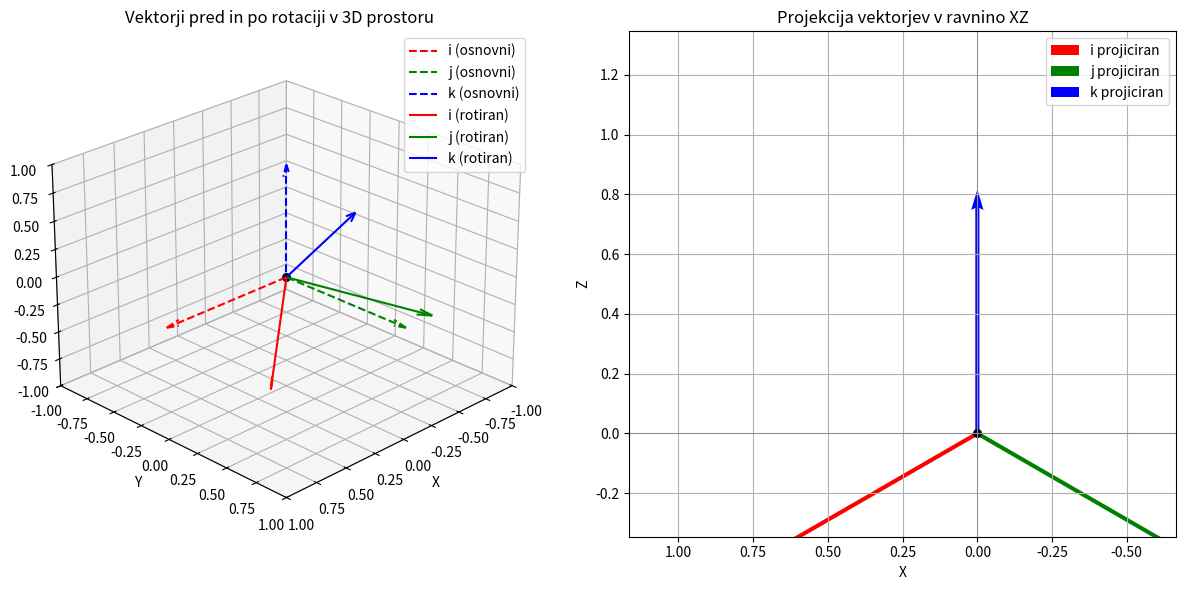

Python code for this plot:
#! /bin/python3
import numpy as np
import matplotlib.pyplot as plt
from mpl_toolkits.mplot3d import Axes3D

# --- 1. Definicija kotov ---
alpha_deg = 45
beta_deg = -35.264  # približno arccos(sqrt(2/3))

# - rotacija za dimetrično projekcijo
# alpha_deg = -20.74
# beta_deg = -19.47  # približno arccos(sqrt(2/3))

alpha = np.radians(alpha_deg)
beta = np.radians(beta_deg)

# --- 2. Rotacijski matriki ---
Rz = np.array([
    [np.cos(alpha), -np.sin(alpha), 0],
    [np.sin(alpha),  np.cos(alpha), 0],
    [0,              0,             1]
])

Rx = np.array([
    [1, 0, 0],
    [0, np.cos(beta), -np.sin(beta)],
    [0, np.sin(beta),  np.cos(beta)]
])

# --- 3. Projekcijska matrika (XZ projekcija) ---
P_XZ = np.array([
    [1, 0, 0],
    [0, 0, 0],
    [0, 0, 1]
])

# --- 4. Skupna transformacija ---
T = P_XZ @ Rx @ Rz

# --- 5. Osnovni vektorji ---
i = np.array([1, 0, 0])
j = np.array([0, 1, 0])
k = np.array([0, 0, 1])

# --- 6. Rotirani vektorji ---
i_rot = Rx @ Rz @ i
j_rot = Rx @ Rz @ j
k_rot = Rx @ Rz @ k

# --- 7. Projekcije rotiranih vektorjev ---
i_proj = T @ i
j_proj = T @ j
k_proj = T @ k

# --- 8. Prikaz ---
fig = plt.figure(figsize=(12,6))

# Levi graf: 3D pogled pred in po rotaciji
ax3d = fig.add_subplot(1, 2, 1, projection='3d')
ax3d.set_title("Vektorji pred in po rotaciji v 3D prostoru")

# Črtkani – osnovni
ax3d.quiver(0, 0, 0, *i, color='r', linestyle='dashed', label='i (osnovni)', arrow_length_ratio=0.1)
ax3d.quiver(0, 0, 0, *j, color='g', linestyle='dashed', label='j (osnovni)', arrow_length_ratio=0.1)
ax3d.quiver(0, 0, 0, *k, color='b', linestyle='dashed', label='k (osnovni)', arrow_length_ratio=0.1)

# Polne – rotirani
ax3d.quiver(0, 0, 0, *i_rot, color='r', label='i (rotiran)', arrow_length_ratio=0.1)
ax3d.quiver(0, 0, 0, *j_rot, color='g', label='j (rotiran)', arrow_length_ratio=0.1)
ax3d.quiver(0, 0, 0, *k_rot, color='b', label='k (rotiran)', arrow_length_ratio=0.1)

ax3d.scatter(0, 0, 0, color='black', s=30)
ax3d.set_xlim([-1, 1])
ax3d.set_ylim([-1, 1])
ax3d.set_zlim([-1, 1])
ax3d.set_xlabel('X')
ax3d.set_ylabel('Y')
ax3d.set_zlabel('Z')
ax3d.view_init(elev=25, azim=45)
ax3d.legend()

# Desni graf: projekcija v XZ ravnino
ax2d = fig.add_subplot(1, 2, 2)
ax2d.set_title("Projekcija vektorjev v ravnino XZ")

# Projekcije
ax2d.quiver(0, 0, i_proj[0], i_proj[2], angles='xy', scale_units='xy', scale=1, color='r', label='i projiciran')
ax2d.quiver(0, 0, j_proj[0], j_proj[2], angles='xy', scale_units='xy', scale=1, color='g', label='j projiciran')
ax2d.quiver(0, 0, k_proj[0], k_proj[2], angles='xy', scale_units='xy', scale=1, color='b', label='k projiciran')

# Osi in mreža
ax2d.axhline(0, color='gray', lw=0.5)
ax2d.axvline(0, color='gray', lw=0.5)
ax2d.scatter(0, 0, color='black', s=30)
ax2d.set_xlabel('X')
ax2d.set_ylabel('Z')
ax2d.axis('equal')
ax2d.grid(True)
ax2d.set_xlim(-1, 1.5)
ax2d.invert_xaxis() #obrnimo smer x osi, da sovpada s 3D prostorom
ax2d.set_ylim(-0.5, 1.5)
ax2d.legend()

plt.tight_layout()
plt.show()

